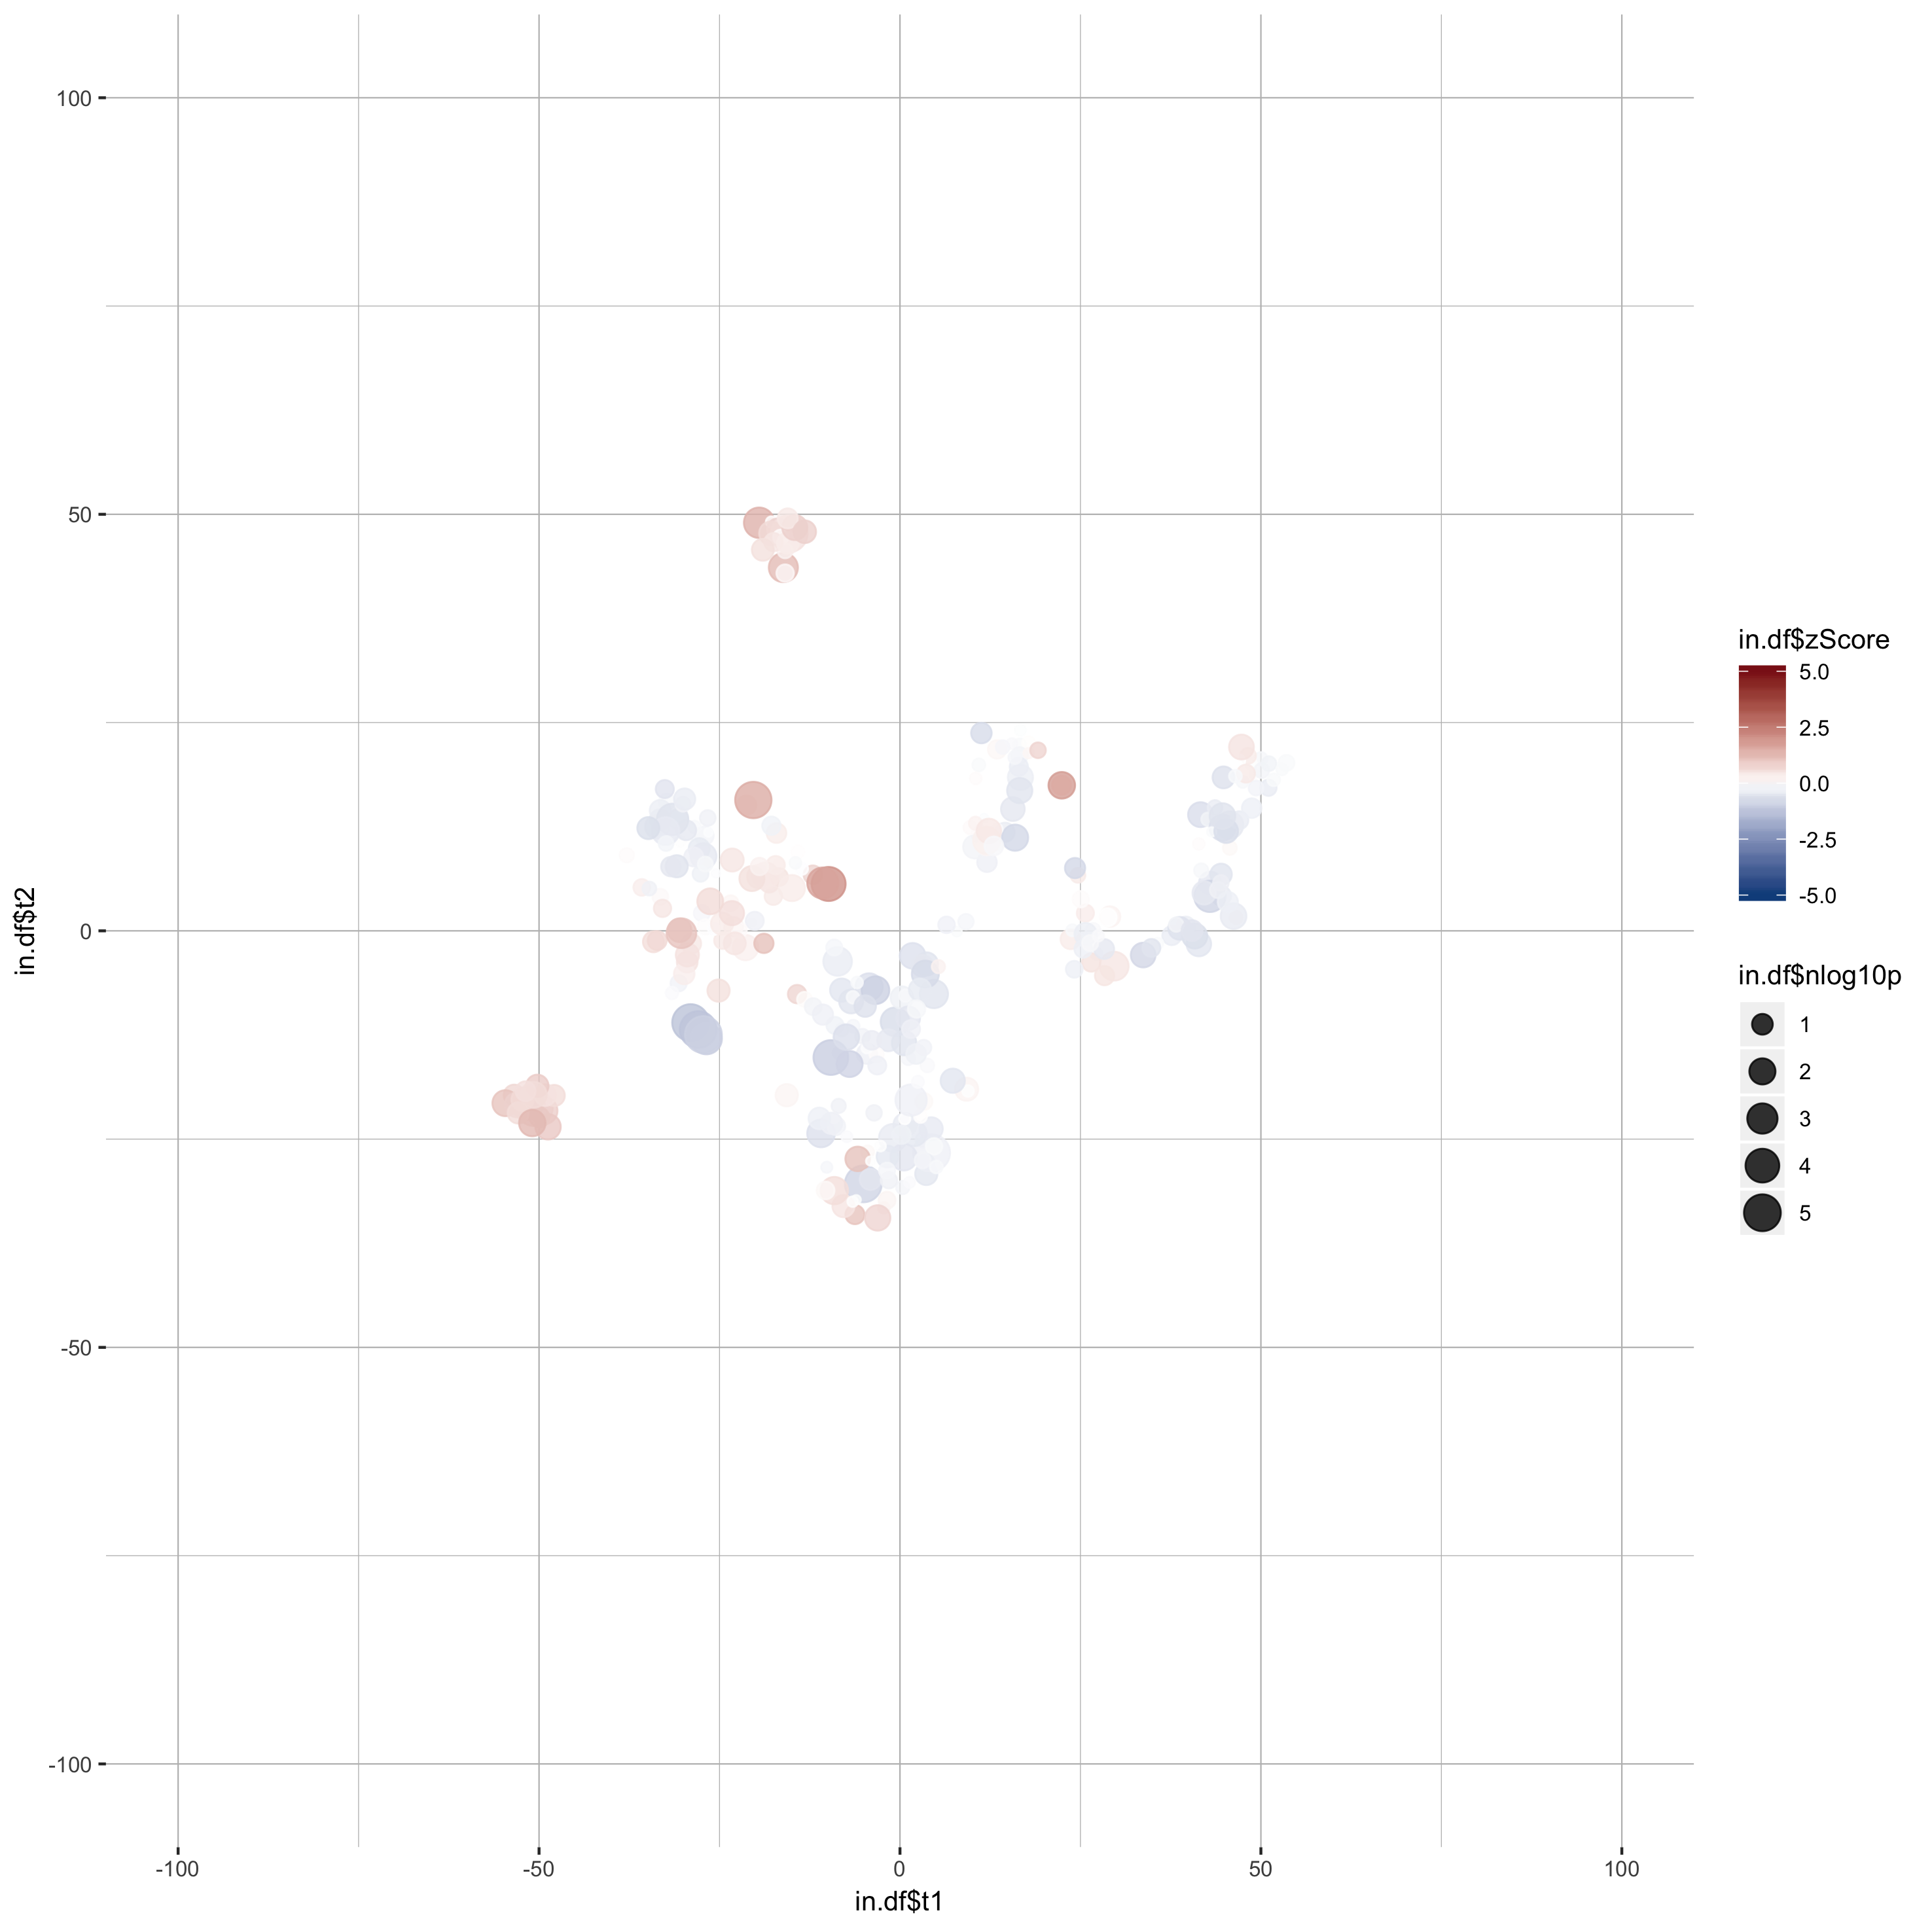

The data file committed next to this chart (first rows):
gene_name, t1, t2, zScore, pValue
A1l, 11.65, 13.54, -0.05751, 0.9854
A2l, 13.75, 10.61, 0.0628, 0.6066
Actl6b, 11.06, 11.6, 0.1447, 0.3449
Aff1, 12.05, 8.235, -0.3012, 0.1474
Aff4, 14.55, 11.83, -0.3618, 0.1645
Arid1b, -10.93, -24.32, -0.6474, 0.004371
Arid2, 10.37, 10.08, -0.2369, 0.03606
Asxl1, 15.95, 11.18, -0.7921, 0.009837
Asxl2, 13.46, 21.78, 0.1383, 0.2088
Asxl3, 11.96, 10.13, 0.1636, 0.2452
Atad2, 9.711, 12.4, 0.07649, 0.6544
Atad2b, 10.46, 12.92, 0.2097, 0.6652
Atm, 13.49, 12.24, -0.09274, 0.8952
Atr, 12.01, 10.85, 0.2447, 0.005703
Atrx, 12.31, 11.99, 0.3791, 0.02199
Aurkb, 13.01, 10.19, -0.1478, 0.1857
Baz1a, 41.4, -1.578, -0.5162, 0.02083
Baz1b, 39.6, 0.5949, -0.3306, 0.2031
Baz2a, 45.69, 9.95, 0.1097, 0.5934
Baz2b, 37.66, -0.5716, -0.3568, 0.177
Bmi1, 35.7, -1.511, -0.0895, 0.8272
Bop1, 40.84, -0.6231, -0.6576, 0.01723
Bptf, 29.68, -4.24, 0.4293, 0.002331
Brd1, 38.76, 0.2983, -0.6031, 0.04555
Brd2, 33.69, -2.908, -0.8295, 0.01995
Brd3, 34.82, -2.05, -0.5475, 0.2464
Brd4, -5.078, -30.38, -0.8944, 6.33609964441327e-32
Brd7, -8.826, -23.45, -0.2499, 0.2495
Brd8, 9.238, -19.01, 0.1884, 0.03923
Brd9, 24.65, 6.66, 0.3487, 0.5058
Brdt, -4.492, -26.55, 0.1153, 0.6699
Brpf1, 38.27, 0.751, -0.2384, 0.545
Brpf3, 40.45, 0.02763, -0.534, 0.09319
Brwd1, 16.61, 22.36, -0.1129, 0.756
Brwd3, 10.93, 19.92, -0.1055, 0.691
Carm1, 15.52, 22.48, -0.116, 0.8721
Cbx1, 16.68, 24.08, -0.03589, 0.8499
Cbx2, -6.477, -11.43, -0.1813, 0.7144
Cbx3, 17.84, 22.58, 0.03107, 0.6799
Cbx4, 15.64, 14.61, -0.486, 0.03117
Cbx5, 16.57, 21.05, -0.2143, 0.3389
Cbx6, 16.69, 18.42, -0.3365, 0.01612
Cbx7, 16.46, 19.7, -0.3558, 0.224
Cbx8, 15.93, 20.82, -0.1811, 0.6759
Cd4, 3.322, -20.48, 0.1102, 0.3119
Cecr2, 3.645, -29.18, -0.4964, 0.057
Chaf1a, 22.41, 17.47, 1.809, 0.007907
Chaf1b, 22.39, 17.48, 1.515, 0.177
Chd1, 17.82, 21.34, 0.1462, 0.9028
Chd1l, 19.12, 21.67, 0.7349, 0.4259
Chd2, 14.23, 22.05, -0.1681, 0.5991
Chd3, 27.2, -2.74, -0.1588, 0.7675
Chd4, 26.5, -3.799, 0.4791, 0.216
Chd5, 26.76, 0.0391, -0.1249, 0.4819
Chd6, 29.1, 1.712, 0.1948, 0.1062
Chd7, -5.858, -27.38, 1.068, 0.02103
Chd8, 28.74, 1.612, -0.002365, 0.2231
Chd9, 25.17, -1.027, -0.1167, 0.7136
Clock, -9.145, -22.41, -0.02818, 0.8535
Crebbp, 28.28, -2.184, -0.4548, 0.1329
... 261 more rows
